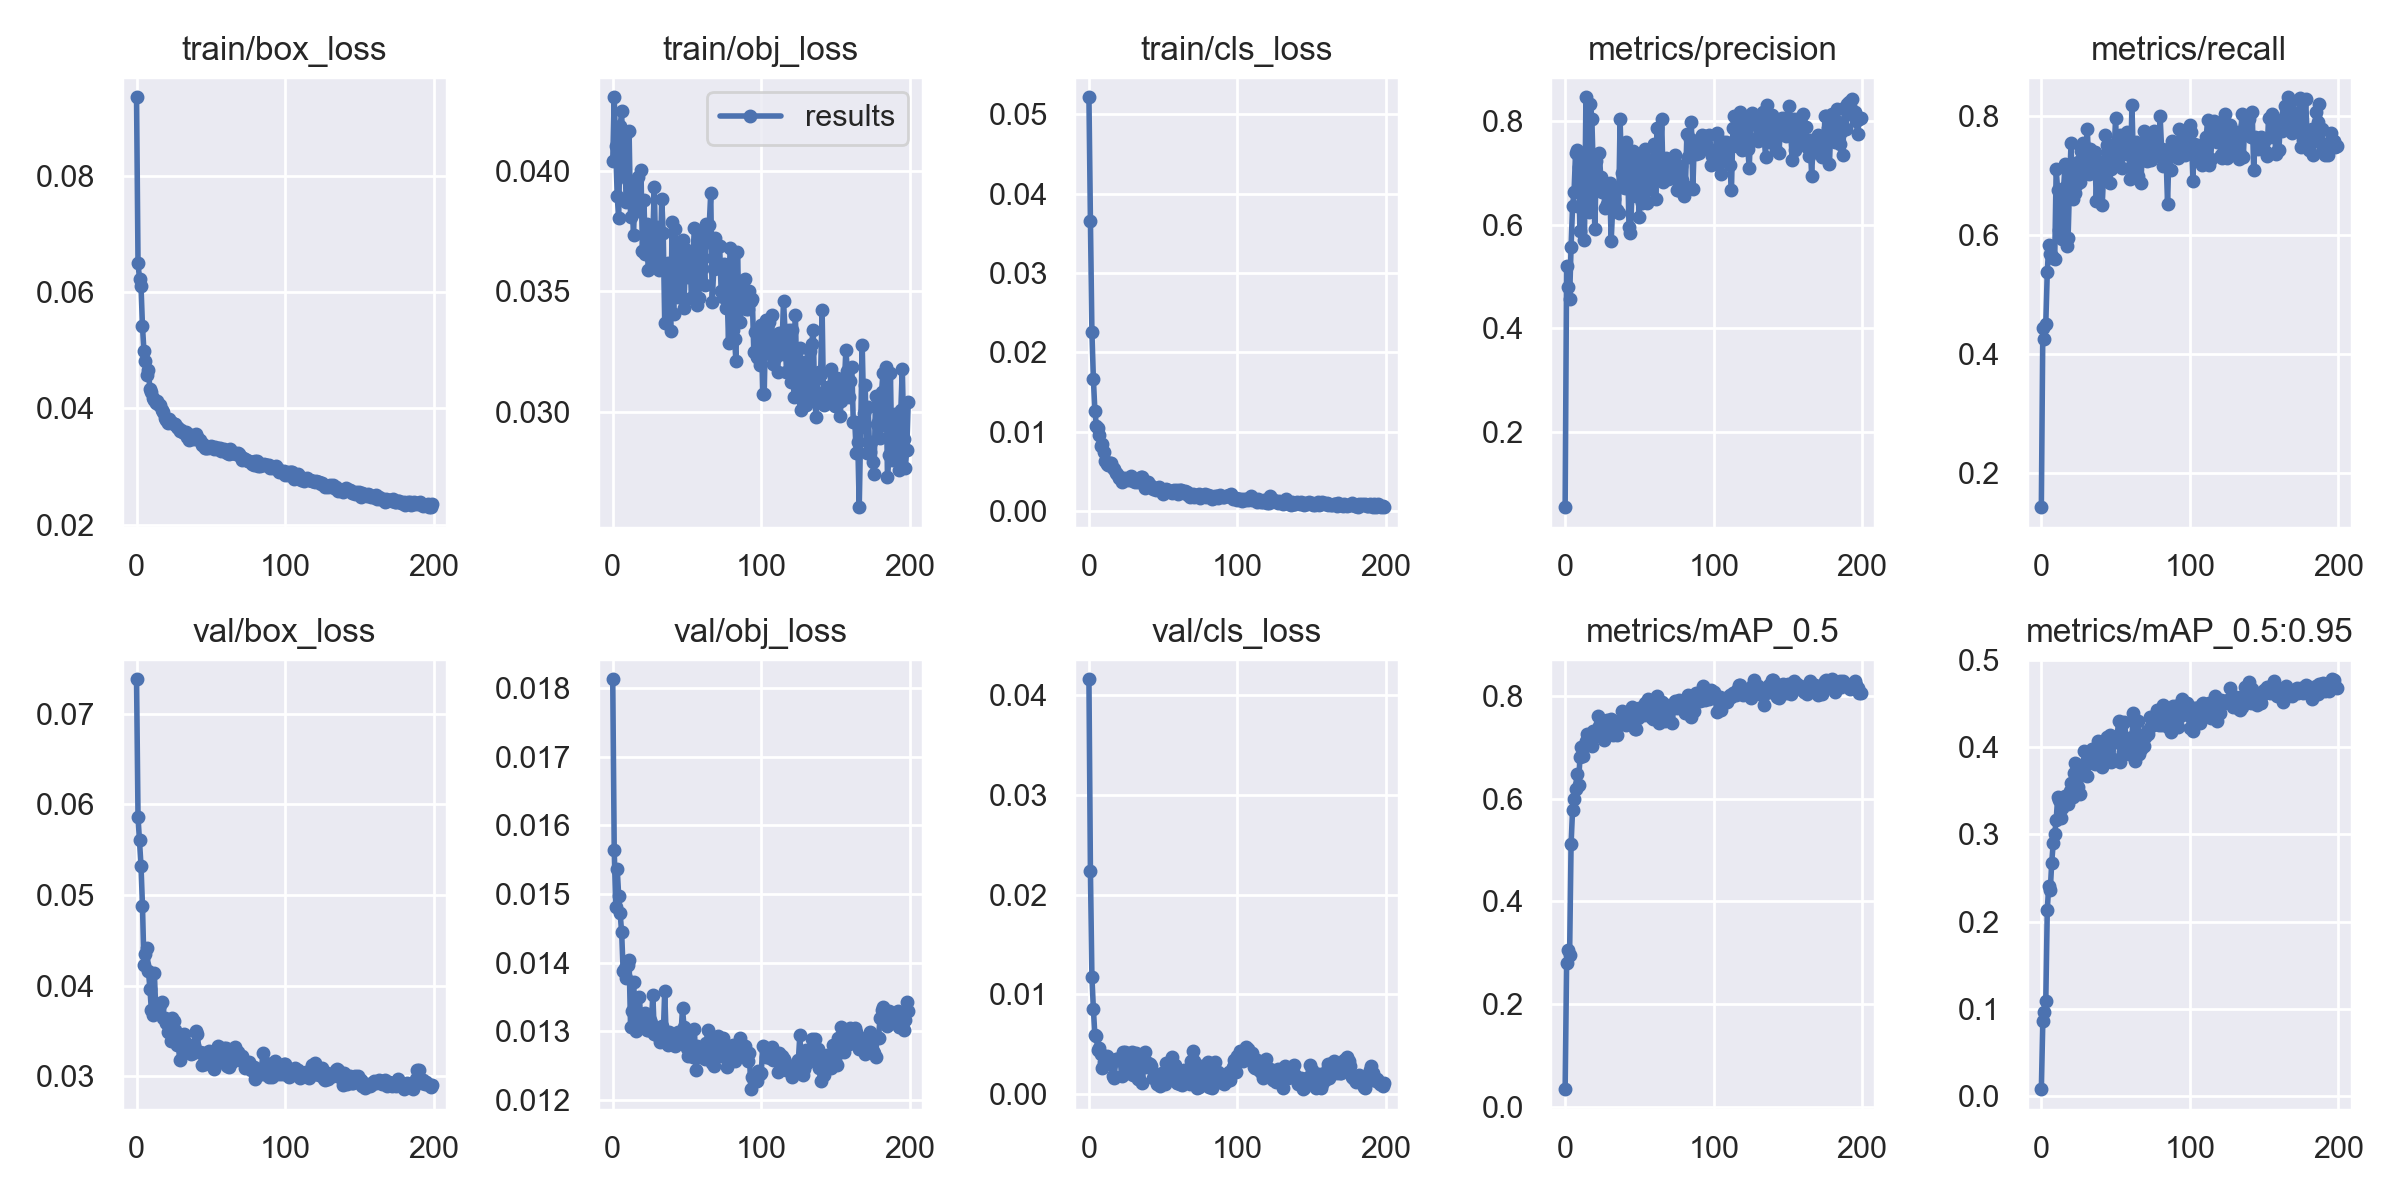

Values plotted in this chart, from the file beside it:
epoch, train/box_loss, train/obj_loss, train/cls_loss, metrics/precision, metrics/recall, metrics/mAP_0.5, metrics/mAP_0.5:0.95, val/box_loss, val/obj_loss, val/cls_loss, x/lr0, x/lr1, x/lr2
0, 0.09357, 0.04041, 0.05216, 0.05524, 0.143, 0.03409, 0.008424, 0.07379, 0.01813, 0.04161, 0.00291, 0.00291, 0.07381
1, 0.06497, 0.04306, 0.03656, 0.5202, 0.4435, 0.2801, 0.08633, 0.0586, 0.01565, 0.02232, 0.00583, 0.00583, 0.04753
2, 0.06233, 0.04103, 0.02254, 0.4801, 0.4255, 0.3058, 0.09678, 0.05602, 0.01481, 0.01173, 0.008748, 0.008748, 0.02125
3, 0.06114, 0.03897, 0.01661, 0.4572, 0.4514, 0.2949, 0.1096, 0.05325, 0.01537, 0.008488, 0.009995, 0.009995, 0.009995
4, 0.05414, 0.03803, 0.01266, 0.5574, 0.5382, 0.511, 0.2139, 0.04881, 0.01498, 0.005882, 0.009995, 0.009995, 0.009995
5, 0.04982, 0.04185, 0.01074, 0.6354, 0.5835, 0.5777, 0.2415, 0.04226, 0.01472, 0.005794, 0.009991, 0.009991, 0.009991
6, 0.04815, 0.04247, 0.01048, 0.6635, 0.569, 0.5992, 0.236, 0.04353, 0.01444, 0.004379, 0.009986, 0.009986, 0.009986
7, 0.04567, 0.03977, 0.009579, 0.7376, 0.5655, 0.6194, 0.2677, 0.04413, 0.01388, 0.004624, 0.00998, 0.00998, 0.00998
8, 0.04661, 0.04146, 0.008149, 0.7433, 0.562, 0.6479, 0.2901, 0.04163, 0.01393, 0.004004, 0.009973, 0.009973, 0.009973
9, 0.04331, 0.0387, 0.008404, 0.7122, 0.5594, 0.6264, 0.3003, 0.0397, 0.01378, 0.002573, 0.009964, 0.009964, 0.009964
10, 0.04276, 0.0396, 0.00745, 0.5878, 0.7111, 0.6815, 0.3165, 0.03728, 0.01397, 0.003175, 0.009955, 0.009955, 0.009955
11, 0.04177, 0.04166, 0.006352, 0.6325, 0.6755, 0.6996, 0.3423, 0.03672, 0.01404, 0.003367, 0.009945, 0.009945, 0.009945
12, 0.04137, 0.0381, 0.005916, 0.7238, 0.6084, 0.6833, 0.3399, 0.04144, 0.01306, 0.003808, 0.009933, 0.009933, 0.009933
13, 0.0409, 0.03868, 0.005834, 0.5702, 0.6598, 0.7017, 0.3187, 0.03718, 0.01329, 0.003259, 0.00992, 0.00992, 0.00992
14, 0.04124, 0.03734, 0.006063, 0.8459, 0.5943, 0.7124, 0.3302, 0.0375, 0.01372, 0.003045, 0.009907, 0.009907, 0.009907
15, 0.04055, 0.0392, 0.006083, 0.6795, 0.6797, 0.7263, 0.3365, 0.03731, 0.01333, 0.002948, 0.009892, 0.009892, 0.009892
16, 0.04055, 0.03928, 0.005354, 0.6245, 0.7199, 0.7165, 0.3437, 0.03789, 0.01301, 0.001838, 0.009876, 0.009876, 0.009876
17, 0.03967, 0.03973, 0.005241, 0.8334, 0.582, 0.7075, 0.3428, 0.03819, 0.01324, 0.001552, 0.009859, 0.009859, 0.009859
18, 0.03942, 0.03834, 0.004781, 0.8039, 0.5947, 0.7025, 0.3343, 0.03647, 0.01349, 0.003462, 0.009841, 0.009841, 0.009841
19, 0.03843, 0.04005, 0.004654, 0.6988, 0.6854, 0.7309, 0.3501, 0.03643, 0.01309, 0.003456, 0.009821, 0.009821, 0.009821
20, 0.03793, 0.03667, 0.004131, 0.5921, 0.7548, 0.7223, 0.3584, 0.03595, 0.0132, 0.00341, 0.009801, 0.009801, 0.009801
21, 0.03753, 0.03877, 0.004226, 0.7237, 0.6606, 0.7286, 0.3432, 0.03485, 0.01326, 0.003534, 0.00978, 0.00978, 0.00978
22, 0.03814, 0.03656, 0.00365, 0.6712, 0.715, 0.7607, 0.3697, 0.03506, 0.01326, 0.001835, 0.009757, 0.009757, 0.009757
23, 0.03774, 0.03778, 0.004068, 0.7389, 0.6705, 0.7418, 0.3818, 0.03386, 0.01302, 0.004214, 0.009734, 0.009734, 0.009734
24, 0.03745, 0.03589, 0.004167, 0.6914, 0.6856, 0.7349, 0.3724, 0.03643, 0.01302, 0.004206, 0.009709, 0.009709, 0.009709
25, 0.03726, 0.03765, 0.00402, 0.663, 0.7234, 0.7502, 0.3539, 0.0361, 0.01316, 0.003619, 0.009684, 0.009684, 0.009684
26, 0.03732, 0.03637, 0.003878, 0.6635, 0.69, 0.7138, 0.3468, 0.03513, 0.01312, 0.003101, 0.009657, 0.009657, 0.009657
27, 0.03683, 0.0373, 0.004032, 0.6315, 0.7419, 0.7287, 0.3716, 0.03346, 0.01354, 0.002121, 0.00963, 0.00963, 0.00963
28, 0.03669, 0.03931, 0.004428, 0.6405, 0.7549, 0.7531, 0.3716, 0.03393, 0.01296, 0.002495, 0.009601, 0.009601, 0.009601
29, 0.03605, 0.03628, 0.003942, 0.6657, 0.7026, 0.7519, 0.395, 0.03181, 0.01303, 0.004158, 0.009572, 0.009572, 0.009572
30, 0.03625, 0.03768, 0.003728, 0.6806, 0.7451, 0.7481, 0.3833, 0.03402, 0.01302, 0.001909, 0.009541, 0.009541, 0.009541
31, 0.03595, 0.0359, 0.003596, 0.5689, 0.778, 0.7541, 0.3666, 0.03339, 0.01291, 0.002669, 0.00951, 0.00951, 0.00951
32, 0.03571, 0.03621, 0.003852, 0.6315, 0.7029, 0.7232, 0.3817, 0.03463, 0.01285, 0.004099, 0.009477, 0.009477, 0.009477
33, 0.03602, 0.03882, 0.00365, 0.6496, 0.7454, 0.7388, 0.387, 0.03373, 0.01308, 0.001508, 0.009443, 0.009443, 0.009443
34, 0.03512, 0.03741, 0.003846, 0.6703, 0.7305, 0.7425, 0.398, 0.03277, 0.01293, 0.001492, 0.009409, 0.009409, 0.009409
35, 0.03463, 0.03369, 0.004214, 0.6275, 0.7127, 0.7228, 0.3825, 0.03275, 0.01358, 0.003208, 0.009373, 0.009373, 0.009373
36, 0.03472, 0.03604, 0.004301, 0.6223, 0.7408, 0.7504, 0.3804, 0.03303, 0.0129, 0.001063, 0.009337, 0.009337, 0.009337
37, 0.03548, 0.03619, 0.003616, 0.8032, 0.6576, 0.751, 0.3897, 0.03244, 0.0128, 0.0031, 0.0093, 0.0093, 0.0093
38, 0.03501, 0.0354, 0.002913, 0.7006, 0.7242, 0.7714, 0.4073, 0.03263, 0.013, 0.004223, 0.009261, 0.009261, 0.009261
39, 0.03474, 0.03335, 0.003439, 0.6732, 0.7164, 0.755, 0.4026, 0.03342, 0.01282, 0.002709, 0.009222, 0.009222, 0.009222
40, 0.03552, 0.03786, 0.003637, 0.6707, 0.7083, 0.7452, 0.3876, 0.03501, 0.01289, 0.003065, 0.009182, 0.009182, 0.009182
41, 0.03511, 0.03405, 0.003256, 0.7603, 0.651, 0.743, 0.3769, 0.03471, 0.01286, 0.00303, 0.009141, 0.009141, 0.009141
42, 0.03449, 0.03761, 0.003124, 0.7334, 0.7061, 0.7647, 0.4016, 0.0327, 0.01278, 0.002773, 0.009099, 0.009099, 0.009099
43, 0.03451, 0.03681, 0.00278, 0.5959, 0.7692, 0.7545, 0.3879, 0.03265, 0.01289, 0.00154, 0.009056, 0.009056, 0.009056
44, 0.03376, 0.03477, 0.002872, 0.5839, 0.7514, 0.7563, 0.4111, 0.03129, 0.01299, 0.001701, 0.009012, 0.009012, 0.009012
45, 0.03391, 0.03546, 0.002684, 0.6647, 0.7531, 0.7791, 0.3949, 0.03262, 0.01295, 0.001813, 0.008967, 0.008967, 0.008967
46, 0.03326, 0.03565, 0.002831, 0.7428, 0.6885, 0.753, 0.4133, 0.03137, 0.01297, 0.000964, 0.008922, 0.008922, 0.008922
47, 0.03322, 0.03712, 0.003013, 0.7284, 0.7108, 0.736, 0.383, 0.03261, 0.01334, 0.001365, 0.008875, 0.008875, 0.008875
48, 0.03325, 0.03429, 0.002707, 0.6551, 0.7466, 0.7358, 0.3865, 0.03238, 0.01306, 0.0008038, 0.008828, 0.008828, 0.008828
49, 0.03343, 0.03676, 0.002577, 0.6695, 0.737, 0.7559, 0.4099, 0.03278, 0.01291, 0.002075, 0.00878, 0.00878, 0.00878
50, 0.03355, 0.03558, 0.002194, 0.614, 0.7971, 0.7764, 0.4053, 0.03218, 0.01276, 0.001631, 0.008732, 0.008732, 0.008732
51, 0.0334, 0.03668, 0.00258, 0.7294, 0.7179, 0.7619, 0.4108, 0.0321, 0.01264, 0.0009895, 0.008682, 0.008682, 0.008682
52, 0.03306, 0.03651, 0.002817, 0.6414, 0.7632, 0.7676, 0.4294, 0.03081, 0.013, 0.003112, 0.008632, 0.008632, 0.008632
53, 0.03333, 0.03471, 0.002603, 0.6506, 0.7685, 0.7627, 0.383, 0.03177, 0.01276, 0.002351, 0.00858, 0.00858, 0.00858
54, 0.03307, 0.03644, 0.002553, 0.7468, 0.7124, 0.7857, 0.4268, 0.03168, 0.01262, 0.002887, 0.008529, 0.008529, 0.008529
55, 0.03311, 0.03764, 0.002413, 0.6425, 0.7395, 0.7705, 0.394, 0.03338, 0.01304, 0.001966, 0.008476, 0.008476, 0.008476
56, 0.03311, 0.03667, 0.002272, 0.7251, 0.7362, 0.7929, 0.4289, 0.03156, 0.01244, 0.00371, 0.008422, 0.008422, 0.008422
57, 0.03263, 0.03444, 0.002694, 0.6746, 0.7482, 0.7635, 0.4099, 0.03276, 0.01279, 0.002282, 0.008368, 0.008368, 0.008368
58, 0.03286, 0.03473, 0.002393, 0.669, 0.7732, 0.7586, 0.4071, 0.03212, 0.01263, 0.002858, 0.008314, 0.008314, 0.008314
59, 0.03306, 0.03738, 0.002647, 0.6915, 0.7467, 0.7544, 0.3916, 0.03312, 0.01271, 0.00113, 0.008258, 0.008258, 0.008258
... 140 more rows
